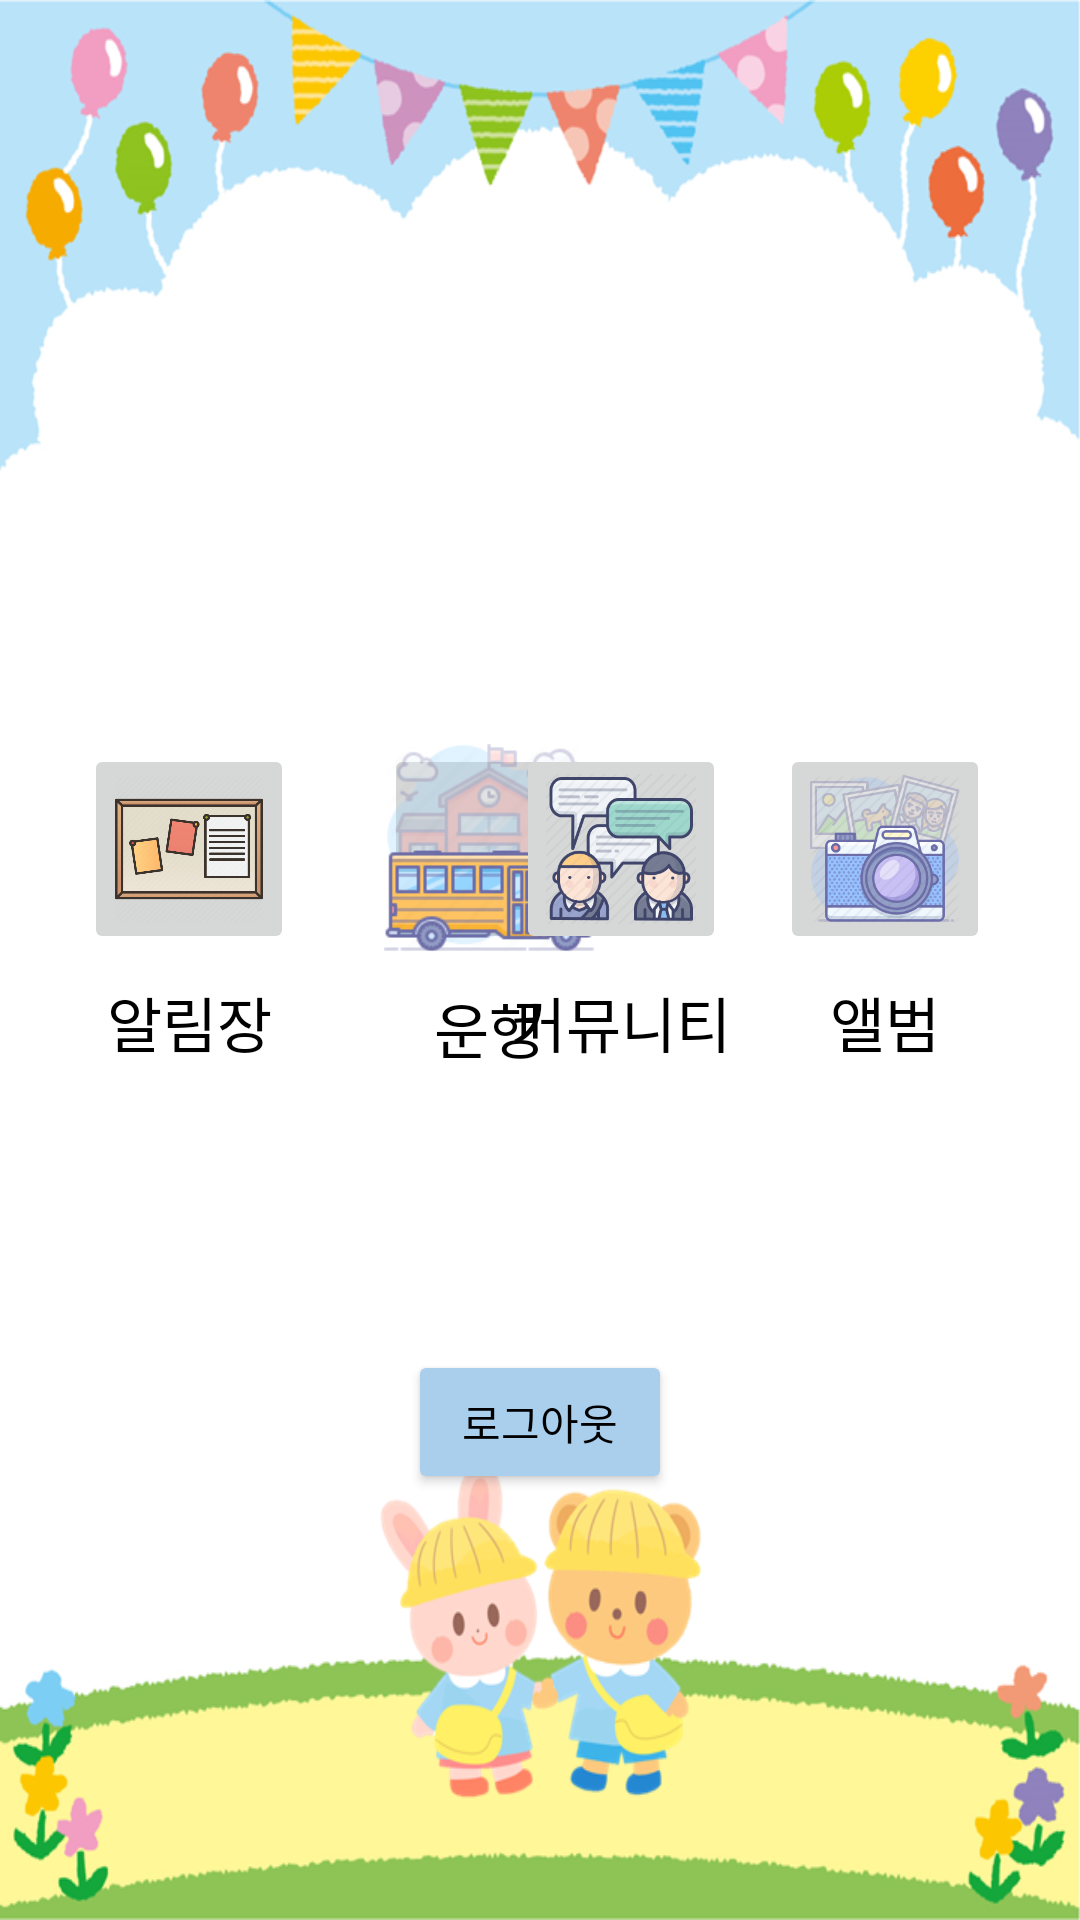

Produce the Android XML layout that renders to this screen, including the resource entries it uses.
<!-- AndroidManifest.xml: application theme Theme.Project -->
<!-- res/layout/activity_c_menu_page.xml -->
<?xml version="1.0" encoding="utf-8"?>
<androidx.constraintlayout.widget.ConstraintLayout xmlns:android="http://schemas.android.com/apk/res/android"
    xmlns:app="http://schemas.android.com/apk/res-auto"
    xmlns:tools="http://schemas.android.com/tools"
    android:layout_width="match_parent"
    android:layout_height="match_parent"
    android:background="@drawable/informback"
    tools:context=".c_menuPage">

    <Button
        android:id="@+id/btn_c_logout"
        android:layout_width="wrap_content"
        android:layout_height="wrap_content"
        android:layout_marginTop="450dp"
        android:backgroundTint="#A9CFED"
        android:text="로그아웃"
        android:textColor="#000000"
        app:layout_constraintEnd_toEndOf="parent"
        app:layout_constraintStart_toStartOf="parent"
        app:layout_constraintTop_toTopOf="parent" />

    <ImageButton
        android:id="@+id/btn_inform"
        android:layout_width="70dp"
        android:layout_height="70dp"
        android:layout_marginStart="28dp"
        android:layout_marginLeft="28dp"
        android:layout_marginTop="248dp"
        android:scaleType="centerCrop"
        app:layout_constraintStart_toStartOf="parent"
        app:layout_constraintTop_toTopOf="parent"
        app:srcCompat="@drawable/inform" />

    <TextView
        android:id="@+id/textView11"
        android:layout_width="wrap_content"
        android:layout_height="wrap_content"
        android:layout_marginTop="10dp"
        android:text="운행"
        android:textColor="#000000"
        android:textSize="20sp"
        app:layout_constraintEnd_toEndOf="@+id/btn_drive"
        app:layout_constraintStart_toStartOf="@+id/btn_drive"
        app:layout_constraintTop_toBottomOf="@+id/btn_drive" />

    <ImageButton
        android:id="@+id/btn_drive"
        android:layout_width="70dp"
        android:layout_height="70dp"
        android:layout_marginStart="128dp"
        android:layout_marginLeft="128dp"
        android:layout_marginTop="248dp"
        android:padding="0sp"
        android:scaleType="centerCrop"
        app:layout_constraintStart_toStartOf="parent"
        app:layout_constraintTop_toTopOf="parent"
        app:srcCompat="@drawable/bus" />

    <TextView
        android:id="@+id/textView13"
        android:layout_width="wrap_content"
        android:layout_height="wrap_content"
        android:layout_marginTop="8dp"
        android:text="알림장"
        android:textColor="#000000"
        android:textSize="20sp"
        app:layout_constraintEnd_toEndOf="@+id/btn_inform"
        app:layout_constraintStart_toStartOf="@+id/btn_inform"
        app:layout_constraintTop_toBottomOf="@+id/btn_inform" />

    <ImageButton
        android:id="@+id/btn_album"
        android:layout_width="70dp"
        android:layout_height="70dp"
        android:layout_marginTop="248dp"
        android:layout_marginEnd="30dp"
        android:layout_marginRight="30dp"
        android:scaleType="centerCrop"
        app:layout_constraintEnd_toEndOf="parent"
        app:layout_constraintTop_toTopOf="parent"
        app:srcCompat="@drawable/picture" />

    <TextView
        android:id="@+id/textView16"
        android:layout_width="wrap_content"
        android:layout_height="wrap_content"
        android:layout_marginTop="8dp"
        android:text="앨범"
        android:textColor="#000000"
        android:textSize="20sp"
        app:layout_constraintEnd_toEndOf="@+id/btn_album"
        app:layout_constraintStart_toStartOf="@+id/btn_album"
        app:layout_constraintTop_toBottomOf="@+id/btn_album" />

    <ImageButton
        android:id="@+id/btn_comu"
        android:layout_width="70dp"
        android:layout_height="70dp"
        android:layout_marginTop="248dp"
        android:layout_marginEnd="18dp"
        android:layout_marginRight="18dp"
        android:scaleType="centerCrop"
        app:layout_constraintEnd_toStartOf="@+id/btn_album"
        app:layout_constraintTop_toTopOf="parent"
        app:srcCompat="@drawable/commu" />

    <TextView
        android:id="@+id/textView17"
        android:layout_width="wrap_content"
        android:layout_height="wrap_content"
        android:layout_marginTop="8dp"
        android:text="커뮤니티"
        android:textColor="#000000"
        android:textSize="20sp"
        app:layout_constraintEnd_toEndOf="@+id/btn_comu"
        app:layout_constraintStart_toStartOf="@+id/btn_comu"
        app:layout_constraintTop_toBottomOf="@+id/btn_comu" />

</androidx.constraintlayout.widget.ConstraintLayout>
<!-- resources referenced by this layout -->
<resources>
  <!-- drawable bus: png bitmap (drawable, 11049 bytes) -->
  <!-- drawable commu: png bitmap (drawable, 23608 bytes) -->
  <!-- drawable inform: png bitmap (drawable, 22737 bytes) -->
  <!-- drawable informback: png bitmap (drawable, 150129 bytes) -->
  <!-- drawable picture: png bitmap (drawable, 36472 bytes) -->
  <style name="Theme.Project" parent="Theme.MaterialComponents.Light.DarkActionBar">
          
          <item name="colorPrimary">@color/purple_500</item>
          <item name="colorPrimaryVariant">@color/purple_700</item>
          <item name="colorOnPrimary">@color/white</item>
          
          <item name="colorSecondary">@color/teal_200</item>
          <item name="colorSecondaryVariant">@color/teal_700</item>
          <item name="colorOnSecondary">@color/black</item>
          
          <item name="android:statusBarColor" tools:targetApi="l">?attr/colorPrimaryVariant</item>
          
      </style>
  <!-- not gathered from this repository: default colours our renderer supplied (Android Studio template values) -->
  <color name="purple_500">#FF6200EE</color>
  <color name="purple_700">#FF3700B3</color>
  <color name="teal_200">#FF03DAC5</color>
  <color name="teal_700">#FF018786</color>
  <color name="black">#FF000000</color>
  <color name="white">#FFFFFFFF</color>
</resources>
